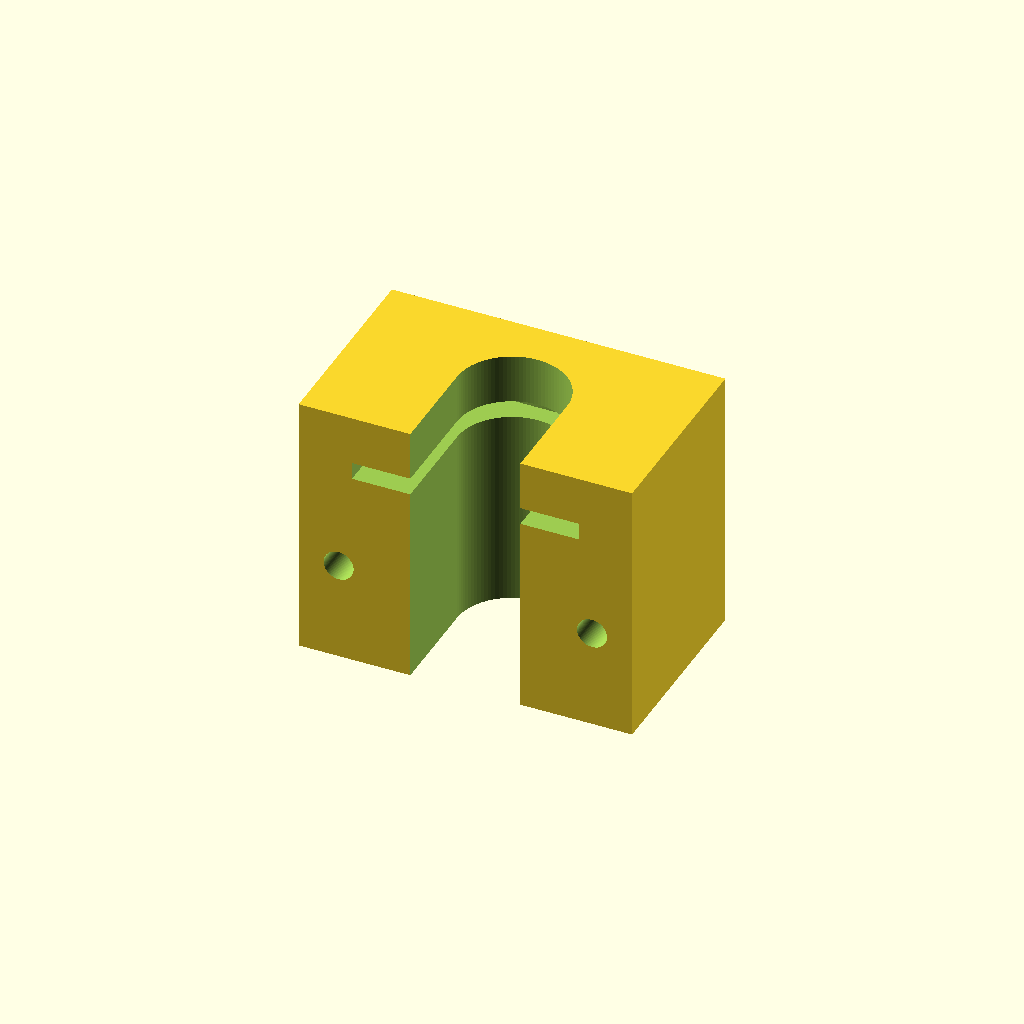
Cell 1: rendered with the file's own defaults.
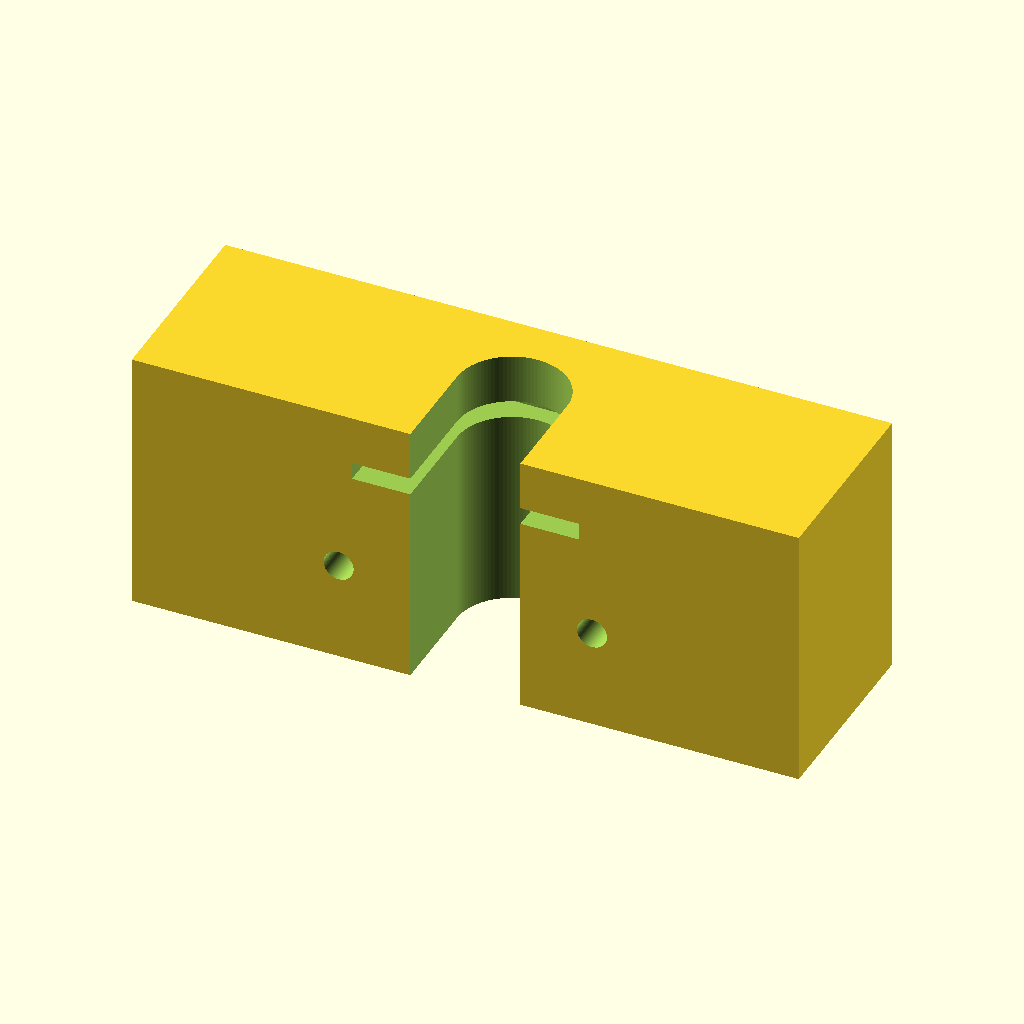
Cell 2 — block_w set to 100, the other parameters unchanged.
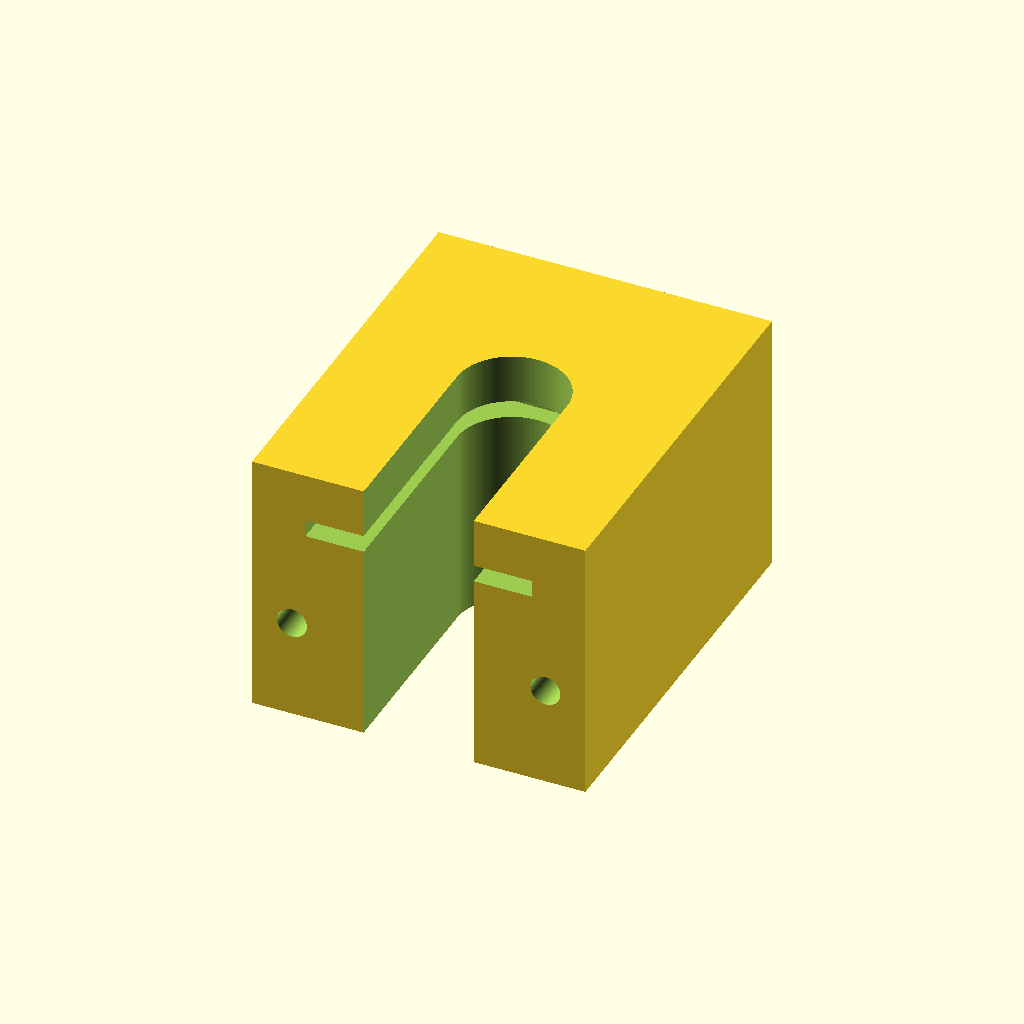
Cell 3: block_d = 60 (everything else at default).
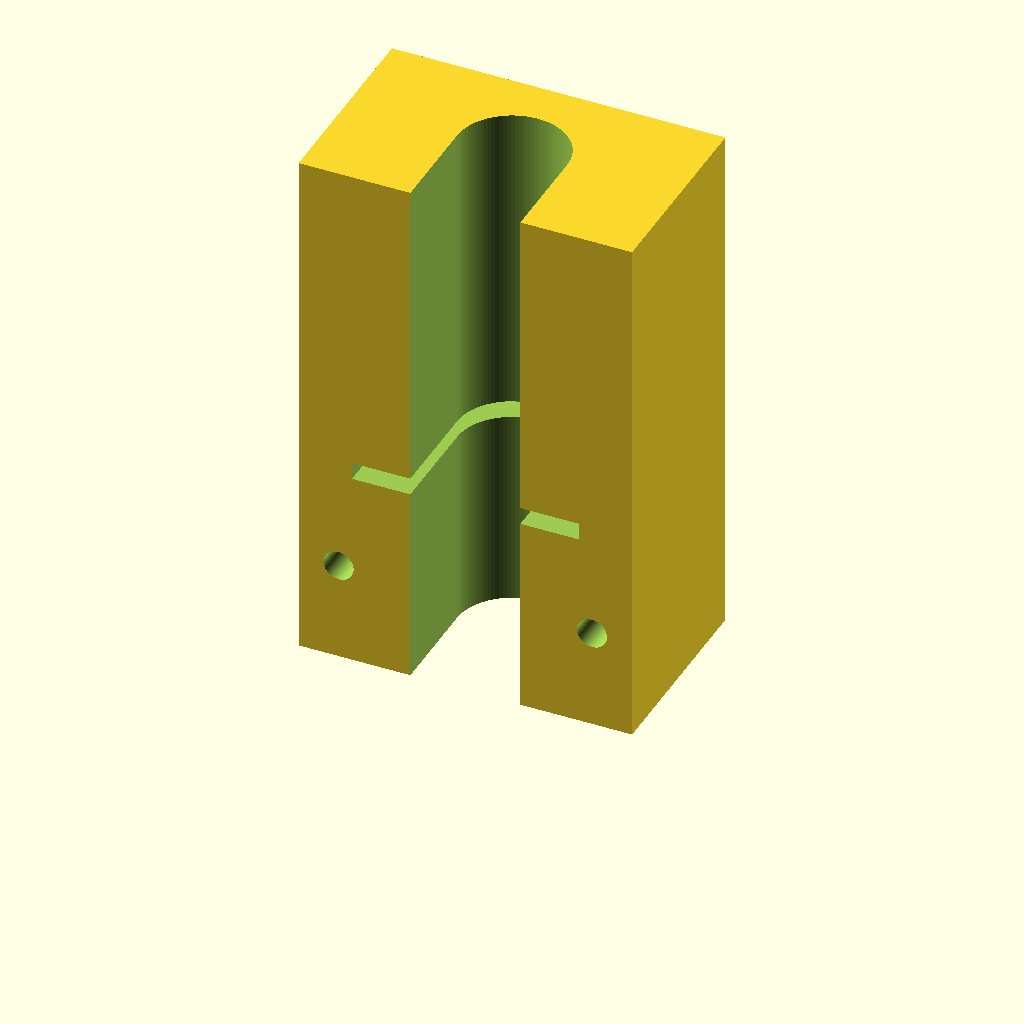
Cell 4 — block_h set to 80, the other parameters unchanged.
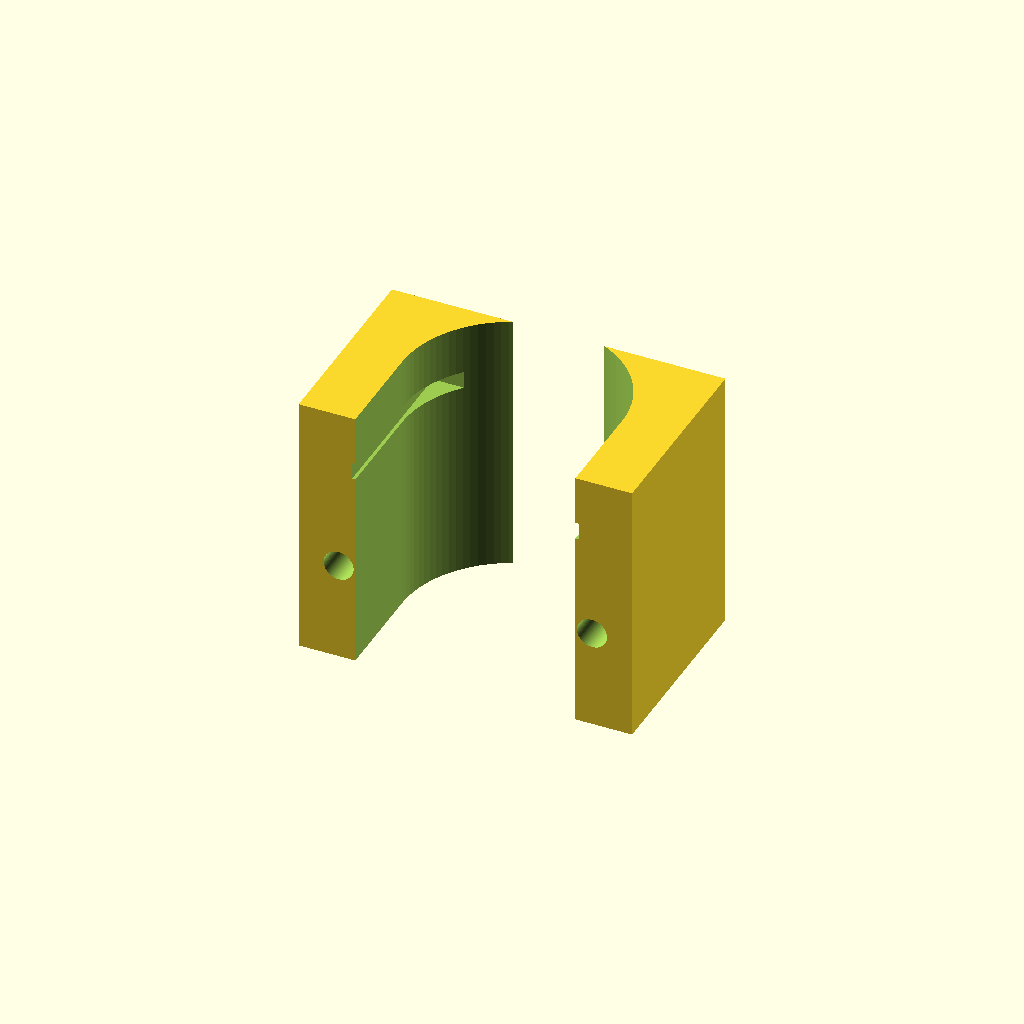
Cell 5: the same model with chan_w = 33.
One fixed orthographic camera (rotation 55°, 0°, 25°; colour scheme Cornfield) for every cell.
Source of the model, bench/heldout/harness/bench/results/ceiling-opus/code/claude_claude-opus-5-5/syringe_holder_10ml_s0_a0.scad:
// Wall-mounted holder for a 10 mL syringe (hangs tip-down)
// Printed as used: standing on bed, back face (y = +15) goes against the wall

$fn = 96;

// ---------------- Block ----------------
block_w = 50;      // X width
block_d = 30;      // Y depth
block_h = 40;      // Z height

// ---------------- Barrel channel ----------------
chan_w   = 16.5;          // channel width (X)
chan_r   = chan_w / 2;    // 8.25 mm radius of rear half-circle
chan_cy  = 0;             // Y of half-circle centre

// ---------------- Flange slot ----------------
slot_w      = 34;     // X width, centred
slot_z0     = 30;     // bottom of slot
slot_h      = 2.6;    // slot height (z = 30 to 32.6)
slot_back_y = 11;     // slot cut from front face back to this Y

// ---------------- Screw holes ----------------
screw_d  = 4.5;           // M4 clearance hole
screw_x  = [-19, 19];     // X positions
screw_z  = 15;            // Z height

// ---------------- Misc ----------------
eps = 0.5;   // overshoot for clean cuts

front_y = -block_d / 2;   // -15
back_y  =  block_d / 2;   // +15

difference() {
    // Main block
    translate([-block_w / 2, front_y, 0])
        cube([block_w, block_d, block_h]);

    // Barrel channel: half-circle at back, straight sides out to the front face
    translate([0, 0, -eps])
        linear_extrude(height = block_h + 2 * eps)
            hull() {
                translate([0, chan_cy]) circle(r = chan_r);
                translate([-chan_r, front_y - eps])
                    square([chan_w, chan_cy - (front_y - eps)]);
            }

    // Flange slot: from front face back to y = 11
    translate([-slot_w / 2, front_y - eps, slot_z0])
        cube([slot_w, (slot_back_y - front_y) + eps, slot_h]);

    // M4 wall-screw holes, front to back along Y
    for (x = screw_x)
        translate([x, front_y - eps, screw_z])
            rotate([-90, 0, 0])
                cylinder(d = screw_d, h = block_d + 2 * eps);
}
Customizer parameters (derived from the source; name, type, default, range or options):
block_w: number, default 50
block_d: number, default 30
block_h: number, default 40
chan_w: number, default 16.5
chan_cy: number, default 0
slot_w: number, default 34
slot_z0: number, default 30
slot_h: number, default 2.6
slot_back_y: number, default 11
screw_d: number, default 4.5
screw_x: vector, default [-19, 19]
screw_z: number, default 15
eps: number, default 0.5
